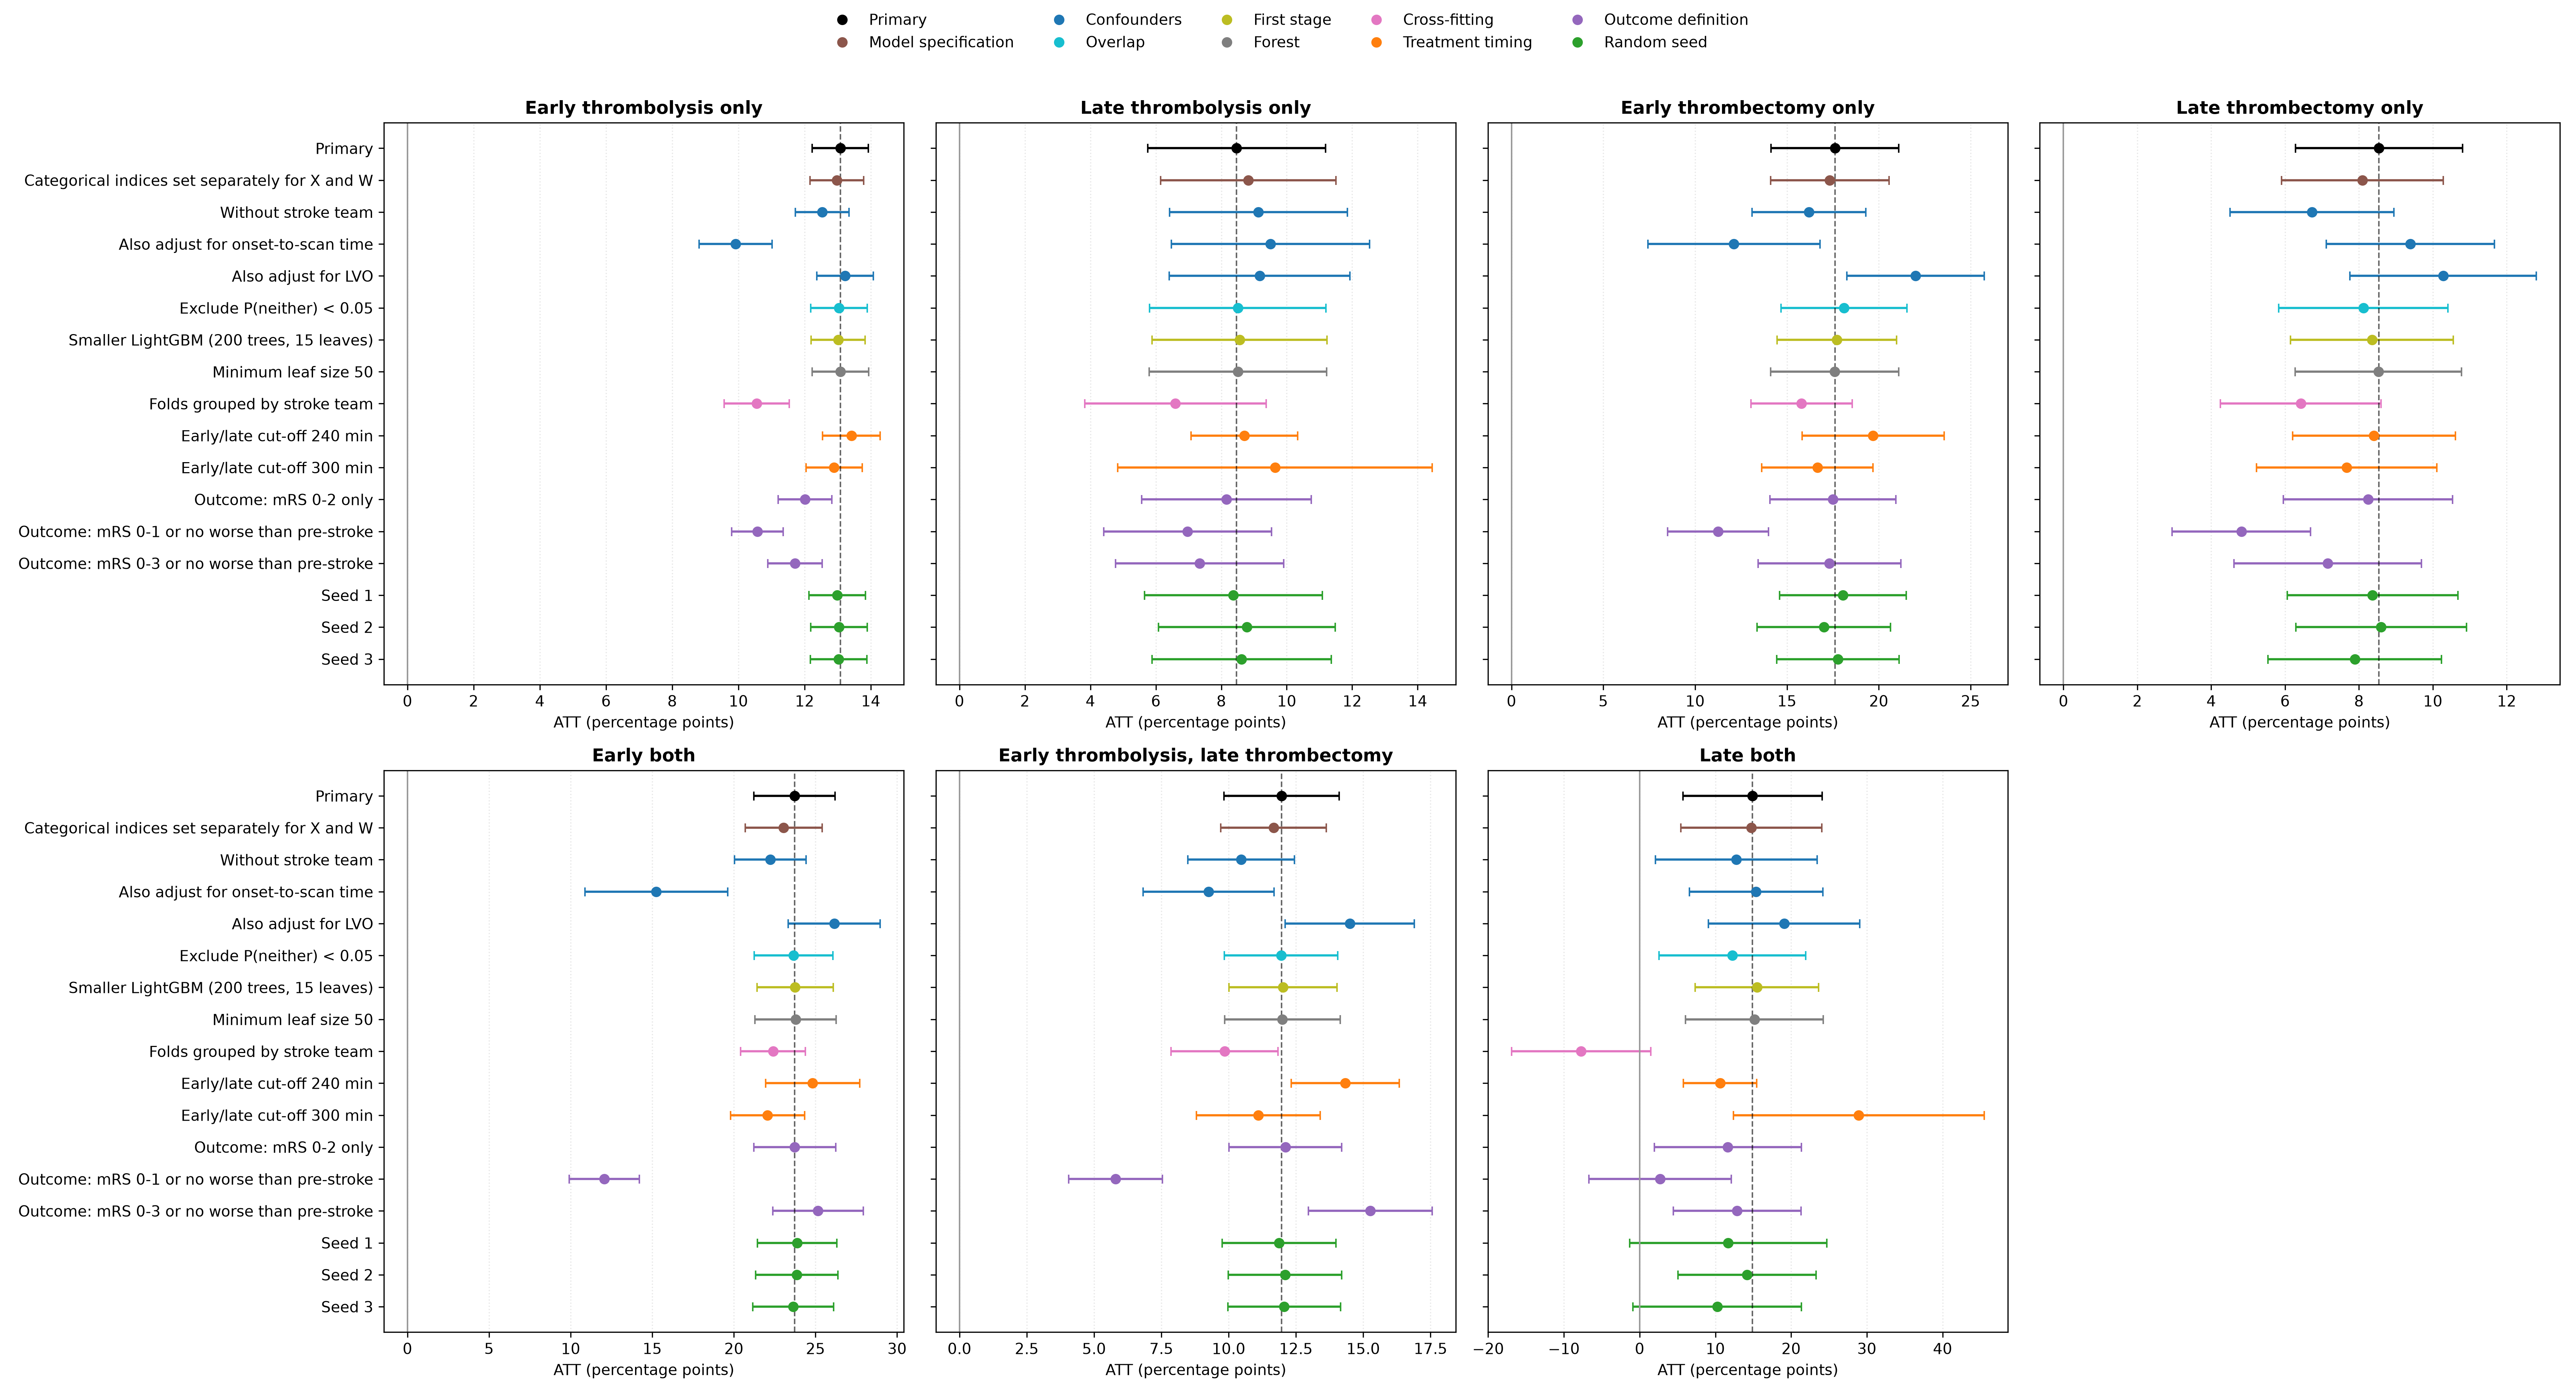

Data behind this chart, as committed beside it:
category, analysis, treatment_group, n, att, att_ci_lower, att_ci_upper, ate, ate_ci_lower, ate_ci_upper, pct_cohort_p_below_clip, mean_cate, cate_sd_between_patients
Primary, Primary, early_thrombolysis_only, 27675, 0.1308, 0.1223, 0.1393, 0.1147, 0.1038, 0.1256, 0.9503, 0.126, 0.05857
Primary, Primary, late_thrombolysis_only, 1189, 0.08467, 0.05748, 0.1119, , , , 51.88, 0.07836, 0.1632
Primary, Primary, early_thrombectomy_only, 1107, 0.1761, 0.1413, 0.2109, , , , 81.22, 0.1592, 0.1486
Primary, Primary, late_thrombectomy_only, 1876, 0.08542, 0.06282, 0.108, , , , 57.15, 0.07166, 0.1178
Primary, Primary, early_both, 2307, 0.2371, 0.2122, 0.262, , , , 63.48, 0.2145, 0.1196
Primary, Primary, early_thrombolysis_late_thrombectomy, 2714, 0.1197, 0.09827, 0.1411, , , , 49.44, 0.1048, 0.1024
Primary, Primary, late_both, 141, 0.1491, 0.05702, 0.2411, , , , 98.45, 0.1349, 0.3176
Model specification, Categorical indices set separately for X…, early_thrombolysis_only, 27675, 0.1297, 0.1216, 0.1378, 0.1196, 0.1106, 0.1285, 0.05361, 0.1261, 0.05865
Model specification, Categorical indices set separately for X…, late_thrombolysis_only, 1189, 0.08824, 0.06142, 0.1151, , , , 40.43, 0.08102, 0.1609
Model specification, Categorical indices set separately for X…, early_thrombectomy_only, 1107, 0.1734, 0.1411, 0.2056, , , , 77.61, 0.1618, 0.1503
Model specification, Categorical indices set separately for X…, late_thrombectomy_only, 1876, 0.08092, 0.05901, 0.1028, , , , 48.67, 0.07203, 0.1183
Model specification, Categorical indices set separately for X…, early_both, 2307, 0.2305, 0.2069, 0.254, , , , 54.18, 0.2175, 0.1204
Model specification, Categorical indices set separately for X…, early_thrombolysis_late_thrombectomy, 2714, 0.1167, 0.09704, 0.1363, , , , 41.7, 0.1048, 0.1038
Model specification, Categorical indices set separately for X…, late_both, 141, 0.1476, 0.05443, 0.2407, , , , 98.28, 0.1374, 0.3256
Confounders, Without stroke team, early_thrombolysis_only, 27675, 0.1253, 0.1172, 0.1334, 0.1143, 0.1044, 0.1241, 0.1112, 0.1223, 0.05972
Confounders, Without stroke team, late_thrombolysis_only, 1189, 0.09132, 0.06416, 0.1185, , , , 37.38, 0.08436, 0.1638
Confounders, Without stroke team, early_thrombectomy_only, 1107, 0.162, 0.131, 0.1929, , , , 69.75, 0.1594, 0.1459
Confounders, Without stroke team, late_thrombectomy_only, 1876, 0.06727, 0.0451, 0.08944, , , , 46.02, 0.06241, 0.1194
Confounders, Without stroke team, early_both, 2307, 0.2223, 0.2003, 0.2443, , , , 49.33, 0.2124, 0.1177
Confounders, Without stroke team, early_thrombolysis_late_thrombectomy, 2714, 0.1046, 0.0848, 0.1245, , , , 40.7, 0.09497, 0.1037
Confounders, Without stroke team, late_both, 141, 0.1276, 0.0207, 0.2344, , , , 97.19, 0.1263, 0.3321
Confounders, Also adjust for onset-to-scan time, early_thrombolysis_only, 27675, 0.09913, 0.08813, 0.1101, 0.08759, 0.0769, 0.09829, 18.43, 0.09861, 0.06024
Confounders, Also adjust for onset-to-scan time, late_thrombolysis_only, 1189, 0.09501, 0.0647, 0.1253, , , , 82, 0.08485, 0.1703
Confounders, Also adjust for onset-to-scan time, early_thrombectomy_only, 1107, 0.1212, 0.07422, 0.1681, , , , 84.44, 0.125, 0.1507
Confounders, Also adjust for onset-to-scan time, late_thrombectomy_only, 1876, 0.09395, 0.07118, 0.1167, , , , 64.83, 0.07526, 0.1173
Confounders, Also adjust for onset-to-scan time, early_both, 2307, 0.1524, 0.1087, 0.1961, , , , 73.13, 0.1678, 0.1238
Confounders, Also adjust for onset-to-scan time, early_thrombolysis_late_thrombectomy, 2714, 0.09254, 0.06825, 0.1168, , , , 53.87, 0.08123, 0.1072
Confounders, Also adjust for onset-to-scan time, late_both, 141, 0.1538, 0.06565, 0.2419, , , , 99.16, 0.1352, 0.3171
Confounders, Also adjust for LVO, early_thrombolysis_only, 27675, 0.1322, 0.1237, 0.1408, 0.1189, 0.108, 0.1298, 0.78, 0.1266, 0.05856
Confounders, Also adjust for LVO, late_thrombolysis_only, 1189, 0.0917, 0.06406, 0.1193, , , , 52.71, 0.07785, 0.1637
Confounders, Also adjust for LVO, early_thrombectomy_only, 1107, 0.22, 0.1826, 0.2575, , , , 82.24, 0.1717, 0.149
Confounders, Also adjust for LVO, late_thrombectomy_only, 1876, 0.1028, 0.07757, 0.128, , , , 60.89, 0.07918, 0.1185
Confounders, Also adjust for LVO, early_both, 2307, 0.2614, 0.2332, 0.2897, , , , 66.05, 0.2194, 0.1226
Confounders, Also adjust for LVO, early_thrombolysis_late_thrombectomy, 2714, 0.145, 0.121, 0.169, , , , 52.51, 0.1112, 0.1044
Confounders, Also adjust for LVO, late_both, 141, 0.1907, 0.09063, 0.2908, , , , 98.6, 0.1368, 0.3233
Overlap, Exclude P(neither) < 0.05, early_thrombolysis_only, 27668, 0.1304, 0.1219, 0.1389, 0.1145, 0.1031, 0.1258, 1.089, 0.1258, 0.05827
Overlap, Exclude P(neither) < 0.05, late_thrombolysis_only, 1189, 0.08503, 0.05804, 0.112, , , , 51.59, 0.07821, 0.1625
Overlap, Exclude P(neither) < 0.05, early_thrombectomy_only, 1102, 0.181, 0.1467, 0.2153, , , , 81.29, 0.1637, 0.1491
Overlap, Exclude P(neither) < 0.05, late_thrombectomy_only, 1874, 0.08121, 0.05831, 0.1041, , , , 57.3, 0.06924, 0.1167
Overlap, Exclude P(neither) < 0.05, early_both, 2295, 0.2366, 0.2125, 0.2607, , , , 63.63, 0.2119, 0.119
Overlap, Exclude P(neither) < 0.05, early_thrombolysis_late_thrombectomy, 2712, 0.1195, 0.09841, 0.1406, , , , 49.39, 0.1049, 0.1024
Overlap, Exclude P(neither) < 0.05, late_both, 141, 0.1223, 0.02547, 0.2191, , , , 98.42, 0.1327, 0.3246
First stage, Smaller LightGBM (200 trees, 15 leaves), early_thrombolysis_only, 27675, 0.1302, 0.122, 0.1383, 0.1157, 0.1063, 0.1251, 0.1836, 0.1255, 0.05892
First stage, Smaller LightGBM (200 trees, 15 leaves), late_thrombolysis_only, 1189, 0.0856, 0.05885, 0.1123, , , , 43.81, 0.07854, 0.1639
First stage, Smaller LightGBM (200 trees, 15 leaves), early_thrombectomy_only, 1107, 0.1772, 0.1447, 0.2098, , , , 78.71, 0.1623, 0.1498
First stage, Smaller LightGBM (200 trees, 15 leaves), late_thrombectomy_only, 1876, 0.08351, 0.06149, 0.1055, , , , 50.41, 0.07292, 0.1168
First stage, Smaller LightGBM (200 trees, 15 leaves), early_both, 2307, 0.2375, 0.2141, 0.2608, , , , 58.45, 0.2168, 0.121
First stage, Smaller LightGBM (200 trees, 15 leaves), early_thrombolysis_late_thrombectomy, 2714, 0.1202, 0.1001, 0.1403, , , , 42.5, 0.1051, 0.1024
First stage, Smaller LightGBM (200 trees, 15 leaves), late_both, 141, 0.1548, 0.07326, 0.2364, , , , 95.97, 0.1347, 0.3258
Forest, Minimum leaf size 50, early_thrombolysis_only, 27675, 0.1308, 0.1223, 0.1393, 0.1146, 0.1034, 0.1257, 0.9503, 0.1254, 0.04715
Forest, Minimum leaf size 50, late_thrombolysis_only, 1189, 0.08503, 0.05792, 0.1121, , , , 51.88, 0.07801, 0.1101
Forest, Minimum leaf size 50, early_thrombectomy_only, 1107, 0.1759, 0.1411, 0.2108, , , , 81.22, 0.1584, 0.1069
Forest, Minimum leaf size 50, late_thrombectomy_only, 1876, 0.08524, 0.06268, 0.1078, , , , 57.15, 0.07047, 0.08018
Forest, Minimum leaf size 50, early_both, 2307, 0.2378, 0.2128, 0.2627, , , , 63.48, 0.2129, 0.0865
Forest, Minimum leaf size 50, early_thrombolysis_late_thrombectomy, 2714, 0.12, 0.09851, 0.1414, , , , 49.44, 0.1035, 0.07147
Forest, Minimum leaf size 50, late_both, 141, 0.1515, 0.06063, 0.2424, , , , 98.45, 0.1347, 0.2563
Cross-fitting, Folds grouped by stroke team, early_thrombolysis_only, 27675, 0.1055, 0.09566, 0.1153, 0.1024, 0.09123, 0.1135, 0.2118, 0.1114, 0.05733
Cross-fitting, Folds grouped by stroke team, late_thrombolysis_only, 1189, 0.06599, 0.03825, 0.09373, , , , 36.61, 0.07006, 0.166
Cross-fitting, Folds grouped by stroke team, early_thrombectomy_only, 1107, 0.158, 0.1304, 0.1855, , , , 97.63, 0.1525, 0.1515
Cross-fitting, Folds grouped by stroke team, late_thrombectomy_only, 1876, 0.06423, 0.04251, 0.08595, , , , 57.26, 0.0583, 0.1219
... 59 more rows
